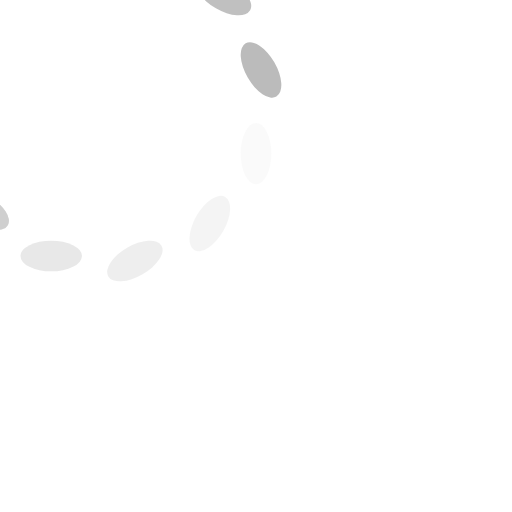
t = 0.00 s
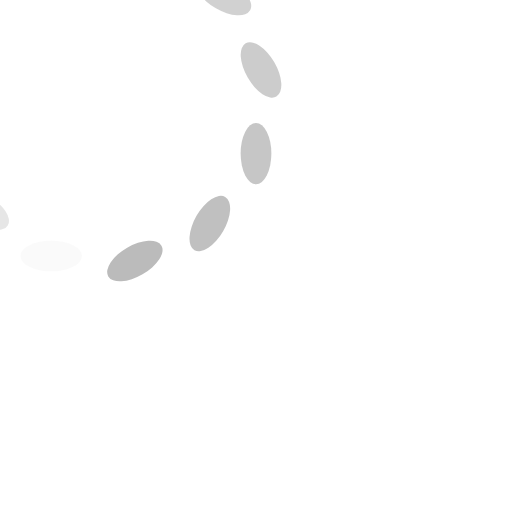
t = 0.25 s
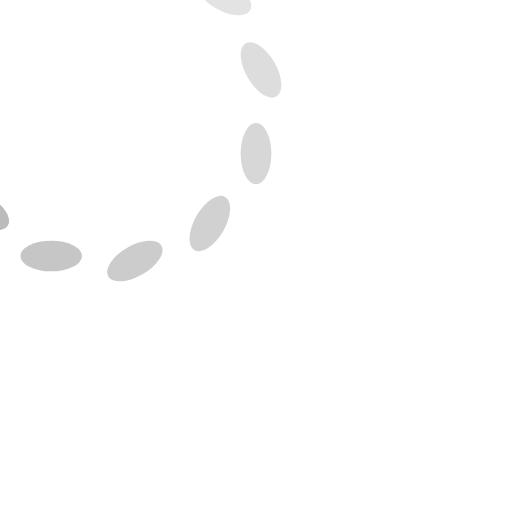
t = 0.50 s
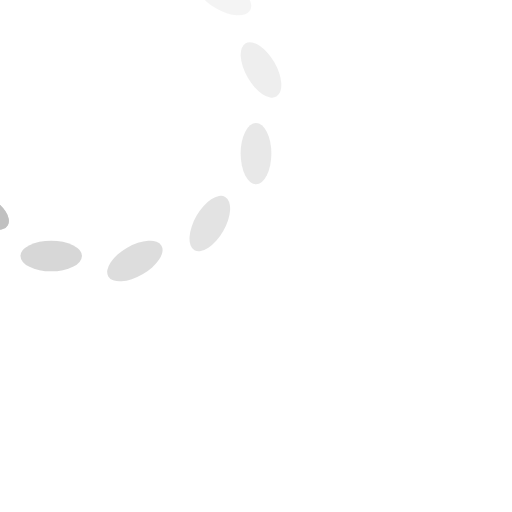
t = 0.75 s

The animated SVG that drew these frames (rendered in a browser with its animation timeline set to each time). Animation: 12 SMIL elements (animate=12); one cycle of 1.00 s, repeats indefinitely.

<svg xmlns="http://www.w3.org/2000/svg" xmlns:xlink="http://www.w3.org/1999/xlink" style="margin: auto; background: rgb(255, 255, 255); display: block; shape-rendering: auto;" width="200px" height="200px" viewBox="0 0 100 100" preserveAspectRatio="xMidYMid">
<g transform="rotate(0 20 20)">
  <rect x="47" y="24" rx="3" ry="6" width="6" height="12" fill="#bbbbbb">
    <animate attributeName="opacity" values="1;0" keyTimes="0;1" dur="1s" begin="-0.9166666666666666s" repeatCount="indefinite"/>
  </rect>
</g><g transform="rotate(30 20 20)">
  <rect x="47" y="24" rx="3" ry="6" width="6" height="12" fill="#bbbbbb">
    <animate attributeName="opacity" values="1;0" keyTimes="0;1" dur="1s" begin="-0.8333333333333334s" repeatCount="indefinite"/>
  </rect>
</g><g transform="rotate(60 20 20)">
  <rect x="47" y="24" rx="3" ry="6" width="6" height="12" fill="#bbbbbb">
    <animate attributeName="opacity" values="1;0" keyTimes="0;1" dur="1s" begin="-0.75s" repeatCount="indefinite"/>
  </rect>
</g><g transform="rotate(90 20 20)">
  <rect x="47" y="24" rx="3" ry="6" width="6" height="12" fill="#bbbbbb">
    <animate attributeName="opacity" values="1;0" keyTimes="0;1" dur="1s" begin="-0.6666666666666666s" repeatCount="indefinite"/>
  </rect>
</g><g transform="rotate(120 20 20)">
  <rect x="47" y="24" rx="3" ry="6" width="6" height="12" fill="#bbbbbb">
    <animate attributeName="opacity" values="1;0" keyTimes="0;1" dur="1s" begin="-0.5833333333333334s" repeatCount="indefinite"/>
  </rect>
</g><g transform="rotate(120 20 20)">
  <rect x="47" y="24" rx="3" ry="6" width="6" height="12" fill="#bbbbbb">
    <animate attributeName="opacity" values="1;0" keyTimes="0;1" dur="1s" begin="-0.5s" repeatCount="indefinite"/>
  </rect>
</g><g transform="rotate(180 20 20)">
  <rect x="47" y="24" rx="3" ry="6" width="6" height="12" fill="#bbbbbb">
    <animate attributeName="opacity" values="1;0" keyTimes="0;1" dur="1s" begin="-0.4166666666666667s" repeatCount="indefinite"/>
  </rect>
</g><g transform="rotate(210 20 20)">
  <rect x="47" y="24" rx="3" ry="6" width="6" height="12" fill="#bbbbbb">
    <animate attributeName="opacity" values="1;0" keyTimes="0;1" dur="1s" begin="-0.3333333333333333s" repeatCount="indefinite"/>
  </rect>
</g><g transform="rotate(240 20 20)">
  <rect x="47" y="24" rx="3" ry="6" width="6" height="12" fill="#bbbbbb">
    <animate attributeName="opacity" values="1;0" keyTimes="0;1" dur="1s" begin="-0.25s" repeatCount="indefinite"/>
  </rect>
</g><g transform="rotate(270 20 20)">
  <rect x="47" y="24" rx="3" ry="6" width="6" height="12" fill="#bbbbbb">
    <animate attributeName="opacity" values="1;0" keyTimes="0;1" dur="1s" begin="-0.16666666666666666s" repeatCount="indefinite"/>
  </rect>
</g><g transform="rotate(300 20 20)">
  <rect x="47" y="24" rx="3" ry="6" width="6" height="12" fill="#bbbbbb">
    <animate attributeName="opacity" values="1;0" keyTimes="0;1" dur="1s" begin="-0.08333333333333333s" repeatCount="indefinite"/>
  </rect>
</g><g transform="rotate(330 20 20)">
  <rect x="47" y="24" rx="3" ry="6" width="6" height="12" fill="#bbbbbb">
    <animate attributeName="opacity" values="1;0" keyTimes="0;1" dur="1s" begin="0s" repeatCount="indefinite"/>
  </rect>
</g>
</svg>
